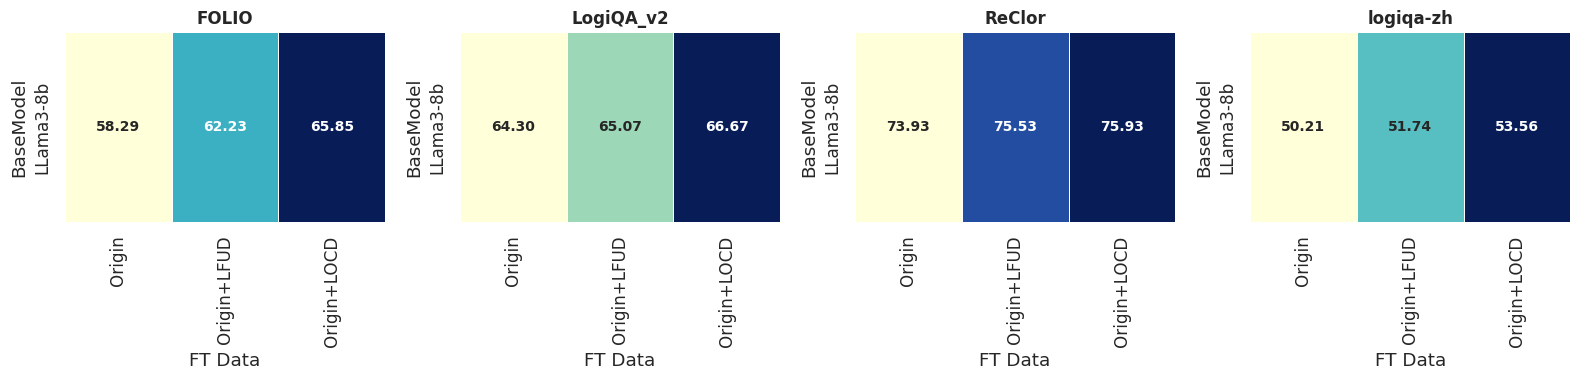

Generate this figure with matplotlib:
import pandas as pd
import matplotlib.pyplot as plt
import seaborn as sns

# 数据表
data = {
    "BaseModel": ["LLama3-8b", "LLama3-8b", "LLama3-8b"],
    "FT Data": ["Origin", "Origin+LFUD", "Origin+LOCD"],
    "FOLIO": [58.29, 62.23, 65.85],
    "LogiQA_v2": [64.30, 65.07, 66.67],
    "ReClor": [73.93, 75.53, 75.93],
    "logiqa-zh": [50.21, 51.74, 53.56],
}

# 转成 DataFrame
df = pd.DataFrame(data)

# 设置 Seaborn 主题
sns.set_theme(style="whitegrid", font_scale=1.1)

# 按数据集绘制4个热力图
datasets = ["FOLIO", "LogiQA_v2", "ReClor", "logiqa-zh"]
fig, axes = plt.subplots(1, 4, figsize=(16, 4))

for i, dataset in enumerate(datasets):
    # 只保留 BaseModel, FT Data, 当前数据集
    pivot_df = df.pivot(index="BaseModel", columns="FT Data", values=dataset)
    
    sns.heatmap(
        pivot_df,
        annot=True,
        fmt=".2f",
        cmap="YlGnBu",
        cbar=False,
        ax=axes[i],
        linewidths=0.5,
        annot_kws={"size": 10, "weight": "bold"}
    )
    
    axes[i].set_title(dataset, fontsize=12, weight="bold")
    axes[i].set_xlabel("FT Data")
    axes[i].set_ylabel("BaseModel")

plt.tight_layout()
plt.show()
plt.savefig("heatmap.png", dpi=300, bbox_inches="tight")
